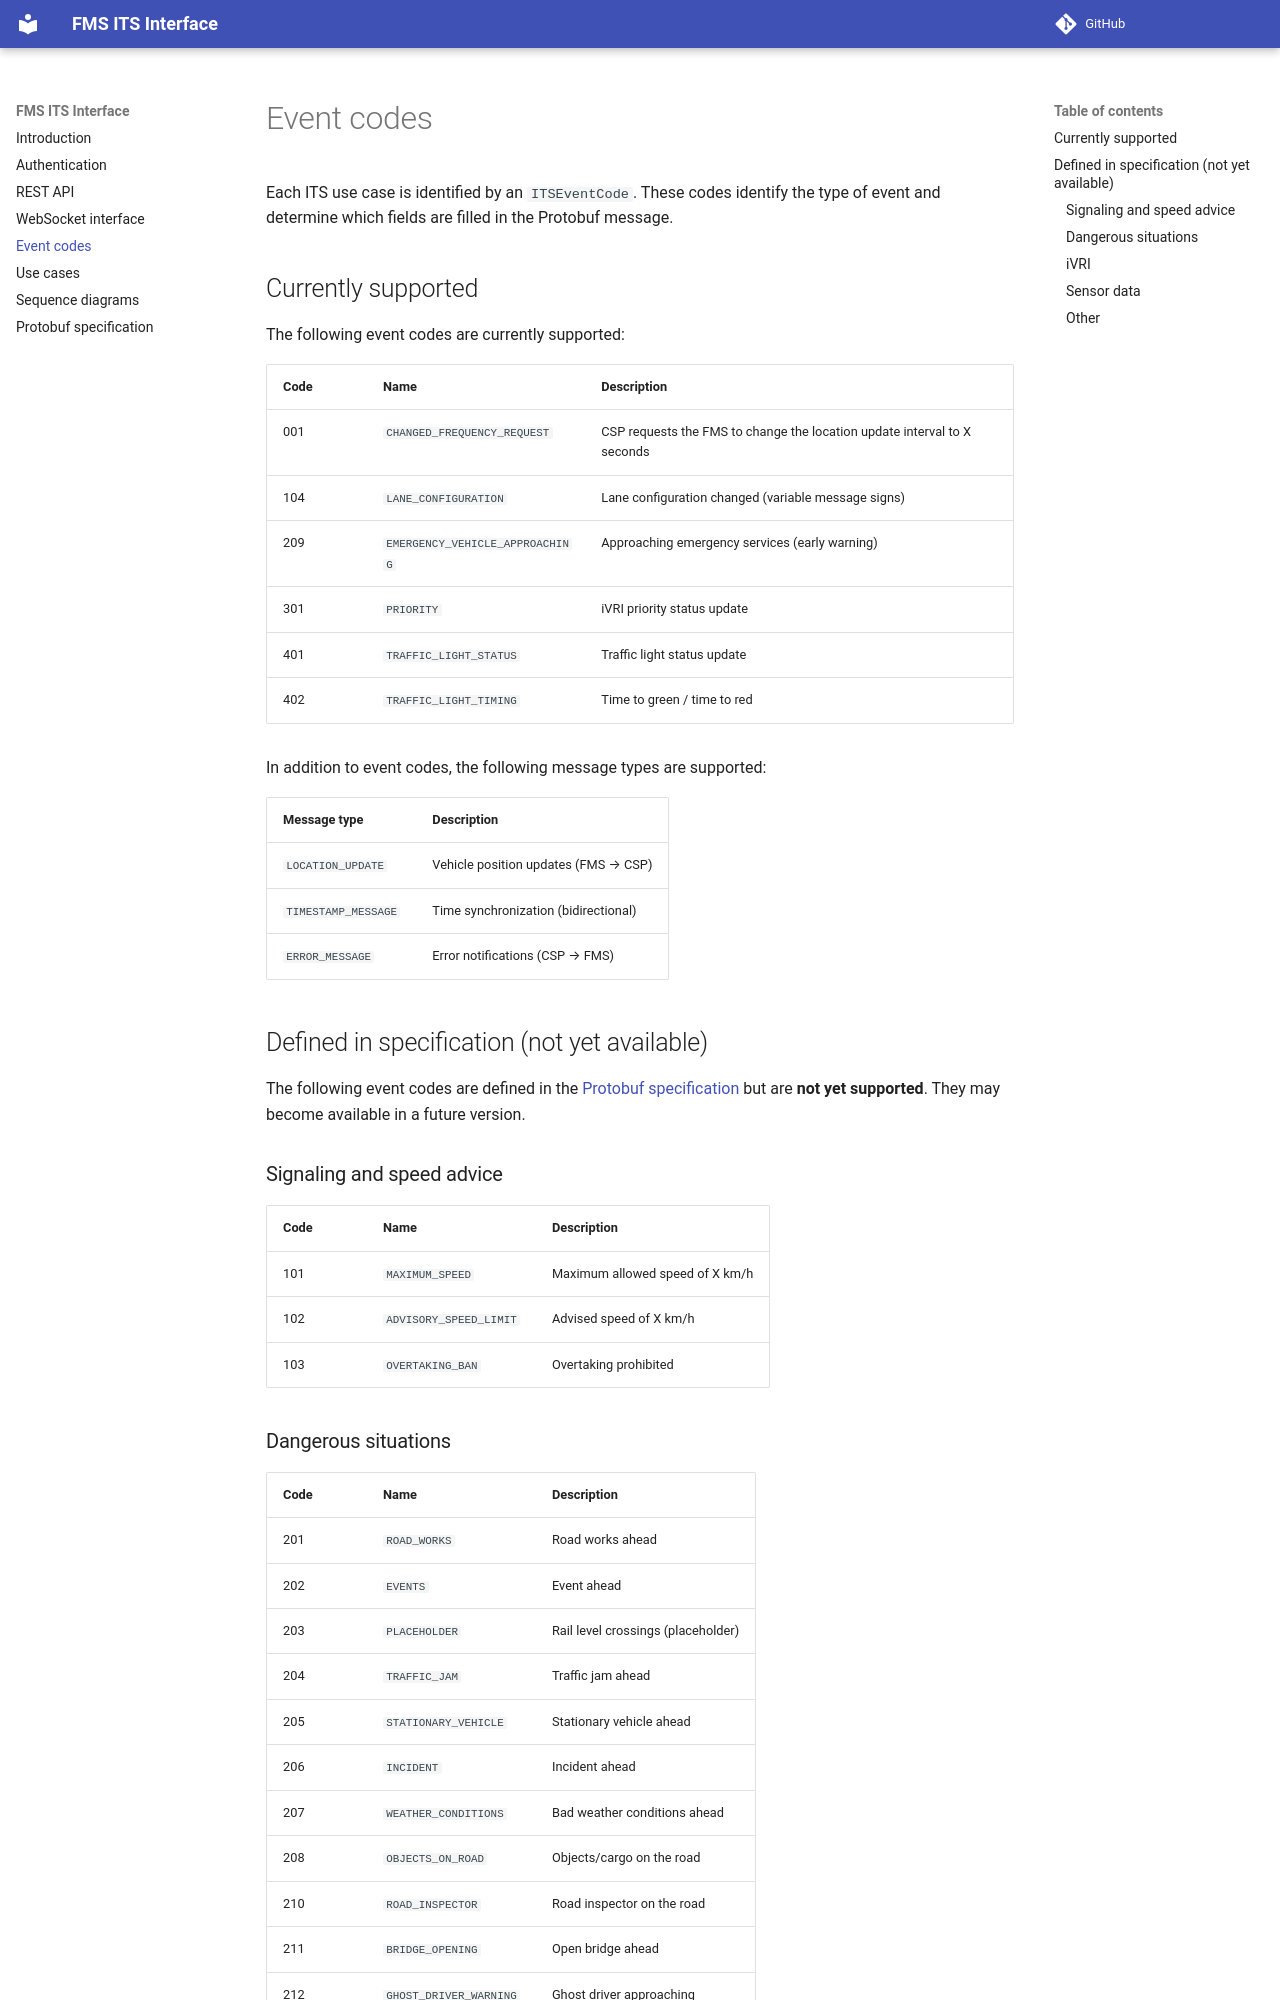

repository: monotch-support/fms-its-interface · page: event-codes/index.html · generator: mkdocs

# Event codes

Each ITS use case is identified by an `ITSEventCode`. These codes identify the type of event and determine which fields are filled in the Protobuf message.

## Currently supported

The following event codes are currently supported:

| Code | Name | Description |
|---|---|---|
| 001 | `CHANGED_FREQUENCY_REQUEST` | CSP requests the FMS to change the location update frequency to X Hz |
| 104 | `LANE_CONFIGURATION` | Lane configuration changed (variable message signs) |
| 301 | `PRIORITY` | iVRI priority status update |
| 401 | `TRAFFIC_LIGHT_STATUS` | Traffic light status update |
| 402 | `TRAFFIC_LIGHT_TIMING` | Time to green / time to red |
| 209 | `EMERGENCY_VEHICLE_APPROACHING` | Approaching emergency services (early warning) |

In addition to event codes, the following message types are supported:

| Message type | Description |
|---|---|
| `LOCATION_UPDATE` | Vehicle position updates (FMS → CSP) |
| `TIMESTAMP_MESSAGE` | Time synchronization (bidirectional) |
| `ERROR_MESSAGE` | Error notifications (CSP → FMS) |

## Defined in specification (not yet available)

The following event codes are defined in the [Protobuf specification](protobuf.md) but are **not yet supported**. They may become available in a future version.

### Signaling and speed advice

| Code | Name | Description |
|---|---|---|
| 101 | `MAXIMUM_SPEED` | Maximum allowed speed of X km/h |
| 102 | `ADVISORY_SPEED_LIMIT` | Advised speed of X km/h |
| 103 | `OVERTAKING_BAN` | Overtaking prohibited |
